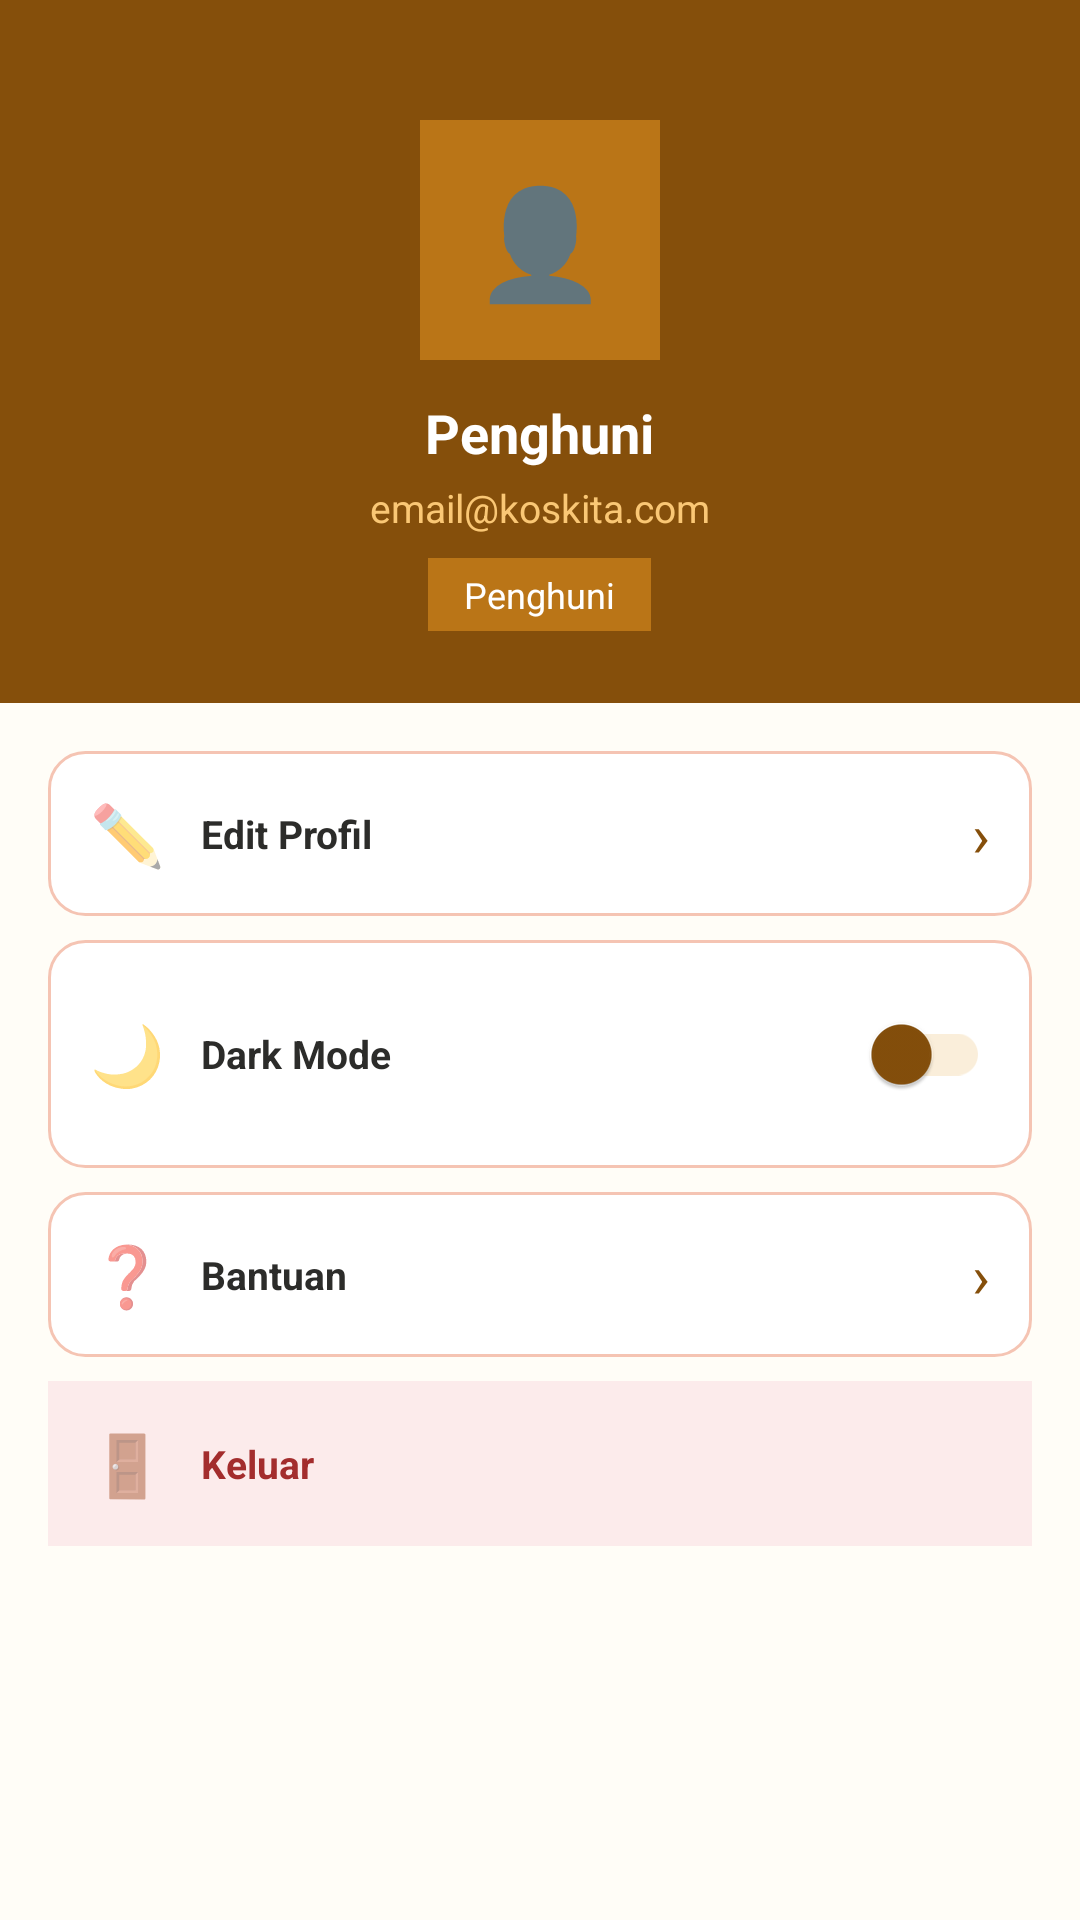

Write the Android layout XML for this screen, with the resource values it uses.
<!-- AndroidManifest.xml: application theme Theme.KosKita -->
<!-- res/layout/activity_profil.xml -->
<?xml version="1.0" encoding="utf-8"?>
<LinearLayout
    xmlns:android="http://schemas.android.com/apk/res/android"
    xmlns:app="http://schemas.android.com/apk/res-auto"
    android:layout_width="match_parent"
    android:layout_height="match_parent"
    android:background="@color/kk_bg"
    android:orientation="vertical">

    
    <LinearLayout
        android:layout_width="match_parent"
        android:layout_height="wrap_content"
        android:background="@color/kk_primary"
        android:gravity="center"
        android:orientation="vertical"
        android:paddingTop="40dp"
        android:paddingBottom="24dp">

        <TextView
            android:layout_width="80dp"
            android:layout_height="80dp"
            android:background="@color/kk_primary_mid"
            android:gravity="center"
            android:text="👤"
            android:textSize="36sp"
            android:layout_marginBottom="12dp"/>

        <TextView
            android:id="@+id/tvNamaProfil"
            android:layout_width="wrap_content"
            android:layout_height="wrap_content"
            android:text="Penghuni"
            android:textColor="@color/kk_text_on_primary"
            android:textSize="18sp"
            android:textStyle="bold"/>

        <TextView
            android:id="@+id/tvEmailProfil"
            android:layout_width="wrap_content"
            android:layout_height="wrap_content"
            android:text="email@koskita.com"
            android:textColor="@color/kk_text_on_primary_muted"
            android:textSize="13sp"
            android:layout_marginTop="4dp"/>

        <TextView
            android:id="@+id/tvRoleBadge"
            android:layout_width="wrap_content"
            android:layout_height="wrap_content"
            android:background="@color/kk_primary_mid"
            android:paddingStart="12dp"
            android:paddingEnd="12dp"
            android:paddingTop="4dp"
            android:paddingBottom="4dp"
            android:text="Penghuni"
            android:textColor="@color/kk_text_on_primary"
            android:textSize="12sp"
            android:layout_marginTop="8dp"/>
    </LinearLayout>

    <androidx.core.widget.NestedScrollView
        android:layout_width="match_parent"
        android:layout_height="match_parent">

        <LinearLayout
            android:layout_width="match_parent"
            android:layout_height="wrap_content"
            android:orientation="vertical"
            android:padding="16dp">

            
            <LinearLayout
                android:id="@+id/menuEditProfil"
                android:layout_width="match_parent"
                android:layout_height="wrap_content"
                android:background="@drawable/bg_menu_card"
                android:gravity="center_vertical"
                android:orientation="horizontal"
                android:padding="14dp"
                android:layout_marginBottom="8dp">
                <TextView android:layout_width="wrap_content" android:layout_height="wrap_content" android:text="✏️" android:textSize="20sp" android:layout_marginEnd="12dp"/>
                <TextView android:layout_width="0dp" android:layout_height="wrap_content" android:layout_weight="1" android:text="Edit Profil" android:textColor="@color/kk_text_primary" android:textSize="13sp" android:textStyle="bold"/>
                <TextView android:layout_width="wrap_content" android:layout_height="wrap_content" android:text="›" android:textColor="@color/kk_primary" android:textSize="20sp"/>
            </LinearLayout>

            
            <LinearLayout
                android:id="@+id/menuRiwayatBayar"
                android:layout_width="match_parent"
                android:layout_height="wrap_content"
                android:background="@drawable/bg_menu_card"
                android:gravity="center_vertical"
                android:orientation="horizontal"
                android:padding="14dp"
                android:layout_marginBottom="8dp"
                android:visibility="gone">
                <TextView android:layout_width="wrap_content" android:layout_height="wrap_content" android:text="🏠" android:textSize="20sp" android:layout_marginEnd="12dp"/>
                <TextView android:layout_width="0dp" android:layout_height="wrap_content" android:layout_weight="1" android:text="Kelola Kamar" android:textColor="@color/kk_text_primary" android:textSize="13sp" android:textStyle="bold"/>
                <TextView android:layout_width="wrap_content" android:layout_height="wrap_content" android:text="›" android:textColor="@color/kk_primary" android:textSize="20sp"/>
            </LinearLayout>

            
            <LinearLayout
                android:id="@+id/menuTagihan"
                android:layout_width="match_parent"
                android:layout_height="wrap_content"
                android:background="@drawable/bg_menu_card"
                android:gravity="center_vertical"
                android:orientation="horizontal"
                android:padding="14dp"
                android:layout_marginBottom="8dp"
                android:visibility="gone">
                <TextView android:layout_width="wrap_content" android:layout_height="wrap_content" android:text="💰" android:textSize="20sp" android:layout_marginEnd="12dp"/>
                <TextView android:layout_width="0dp" android:layout_height="wrap_content" android:layout_weight="1" android:text="Tagihan Kamar" android:textColor="@color/kk_text_primary" android:textSize="13sp" android:textStyle="bold"/>
                <TextView android:layout_width="wrap_content" android:layout_height="wrap_content" android:text="›" android:textColor="@color/kk_primary" android:textSize="20sp"/>
            </LinearLayout>

            
            <LinearLayout
                android:id="@+id/menuKelolaRequest"
                android:layout_width="match_parent"
                android:layout_height="wrap_content"
                android:background="@drawable/bg_menu_card"
                android:gravity="center_vertical"
                android:orientation="horizontal"
                android:padding="14dp"
                android:layout_marginBottom="8dp"
                android:visibility="gone">
                <TextView android:layout_width="wrap_content" android:layout_height="wrap_content" android:text="🔧" android:textSize="20sp" android:layout_marginEnd="12dp"/>
                <TextView android:layout_width="0dp" android:layout_height="wrap_content" android:layout_weight="1" android:text="Kelola Request" android:textColor="@color/kk_text_primary" android:textSize="13sp" android:textStyle="bold"/>
                <TextView android:layout_width="wrap_content" android:layout_height="wrap_content" android:text="›" android:textColor="@color/kk_primary" android:textSize="20sp"/>
            </LinearLayout>

            
            <LinearLayout
                android:id="@+id/menuKelolaAkun"
                android:layout_width="match_parent"
                android:layout_height="wrap_content"
                android:background="@drawable/bg_menu_card"
                android:gravity="center_vertical"
                android:orientation="horizontal"
                android:padding="14dp"
                android:layout_marginBottom="8dp"
                android:visibility="gone">
                <TextView android:layout_width="wrap_content" android:layout_height="wrap_content" android:text="👥" android:textSize="20sp" android:layout_marginEnd="12dp"/>
                <TextView android:layout_width="0dp" android:layout_height="wrap_content" android:layout_weight="1" android:text="Kelola Akun Penghuni" android:textColor="@color/kk_text_primary" android:textSize="13sp" android:textStyle="bold"/>
                <TextView android:layout_width="wrap_content" android:layout_height="wrap_content" android:text="›" android:textColor="@color/kk_primary" android:textSize="20sp"/>
            </LinearLayout>

            
            <LinearLayout
                android:id="@+id/menuDarkMode"
                android:layout_width="match_parent"
                android:layout_height="wrap_content"
                android:background="@drawable/bg_menu_card"
                android:gravity="center_vertical"
                android:orientation="horizontal"
                android:padding="14dp"
                android:layout_marginBottom="8dp">
                <TextView android:layout_width="wrap_content" android:layout_height="wrap_content" android:text="🌙" android:textSize="20sp" android:layout_marginEnd="12dp"/>
                <TextView android:layout_width="0dp" android:layout_height="wrap_content" android:layout_weight="1" android:text="Dark Mode" android:textColor="@color/kk_text_primary" android:textSize="13sp" android:textStyle="bold"/>
                <com.google.android.material.switchmaterial.SwitchMaterial
                    android:id="@+id/switchDarkMode"
                    android:layout_width="wrap_content"
                    android:layout_height="wrap_content"
                    app:thumbTint="@color/kk_primary"
                    app:trackTint="@color/kk_primary_surface"/>
            </LinearLayout>

            
            <LinearLayout
                android:id="@+id/menuBantuan"
                android:layout_width="match_parent"
                android:layout_height="wrap_content"
                android:background="@drawable/bg_menu_card"
                android:gravity="center_vertical"
                android:orientation="horizontal"
                android:padding="14dp"
                android:layout_marginBottom="8dp">
                <TextView android:layout_width="wrap_content" android:layout_height="wrap_content" android:text="❓" android:textSize="20sp" android:layout_marginEnd="12dp"/>
                <TextView android:layout_width="0dp" android:layout_height="wrap_content" android:layout_weight="1" android:text="Bantuan" android:textColor="@color/kk_text_primary" android:textSize="13sp" android:textStyle="bold"/>
                <TextView android:layout_width="wrap_content" android:layout_height="wrap_content" android:text="›" android:textColor="@color/kk_primary" android:textSize="20sp"/>
            </LinearLayout>

            
            <LinearLayout
                android:id="@+id/menuKeluar"
                android:layout_width="match_parent"
                android:layout_height="wrap_content"
                android:background="#FCEBEB"
                android:gravity="center_vertical"
                android:orientation="horizontal"
                android:padding="14dp">
                <TextView android:layout_width="wrap_content" android:layout_height="wrap_content" android:text="🚪" android:textSize="20sp" android:layout_marginEnd="12dp"/>
                <TextView android:layout_width="0dp" android:layout_height="wrap_content" android:layout_weight="1" android:text="Keluar" android:textColor="#A32D2D" android:textSize="13sp" android:textStyle="bold"/>
            </LinearLayout>

        </LinearLayout>
    </androidx.core.widget.NestedScrollView>
</LinearLayout>
<!-- resources referenced by this layout -->
<resources>
  <color name="kk_bg">#FFFDF7</color>
  <color name="kk_primary">#854F0B</color>
  <color name="kk_primary_mid">#BA7517</color>
  <color name="kk_primary_surface">#FAEEDA</color>
  <color name="kk_text_on_primary">#FFFFFF</color>
  <color name="kk_text_on_primary_muted">#FAC775</color>
  <color name="kk_text_primary">#2C2C2A</color>
  <!-- drawable bg_menu_card (drawable) -->
  <?xml version="1.0" encoding="utf-8"?>
  <ripple xmlns:android="http://schemas.android.com/apk/res/android"
      android:color="#20854F0B">
      <item>
          <shape android:shape="rectangle">
              <solid android:color="@color/kk_surface"/>
              <corners android:radius="12dp"/>
              <stroke android:width="1dp" android:color="@color/kk_border"/>
          </shape>
      </item>
  </ripple>
  <style name="Theme.KosKita" parent="Theme.MaterialComponents.DayNight.NoActionBar">
          <item name="colorPrimary">#854F0B</item>
          <item name="colorPrimaryVariant">#633806</item>
          <item name="colorOnPrimary">#FFFFFF</item>
          <item name="android:statusBarColor">#854F0B</item>
          <item name="android:windowBackground">@color/kk_bg_dark</item>
      </style>
  <color name="kk_surface">#FFFFFF</color>
  <color name="kk_border">#F5C4B3</color>
  <color name="kk_bg_dark">#FFFDF7</color>
</resources>
